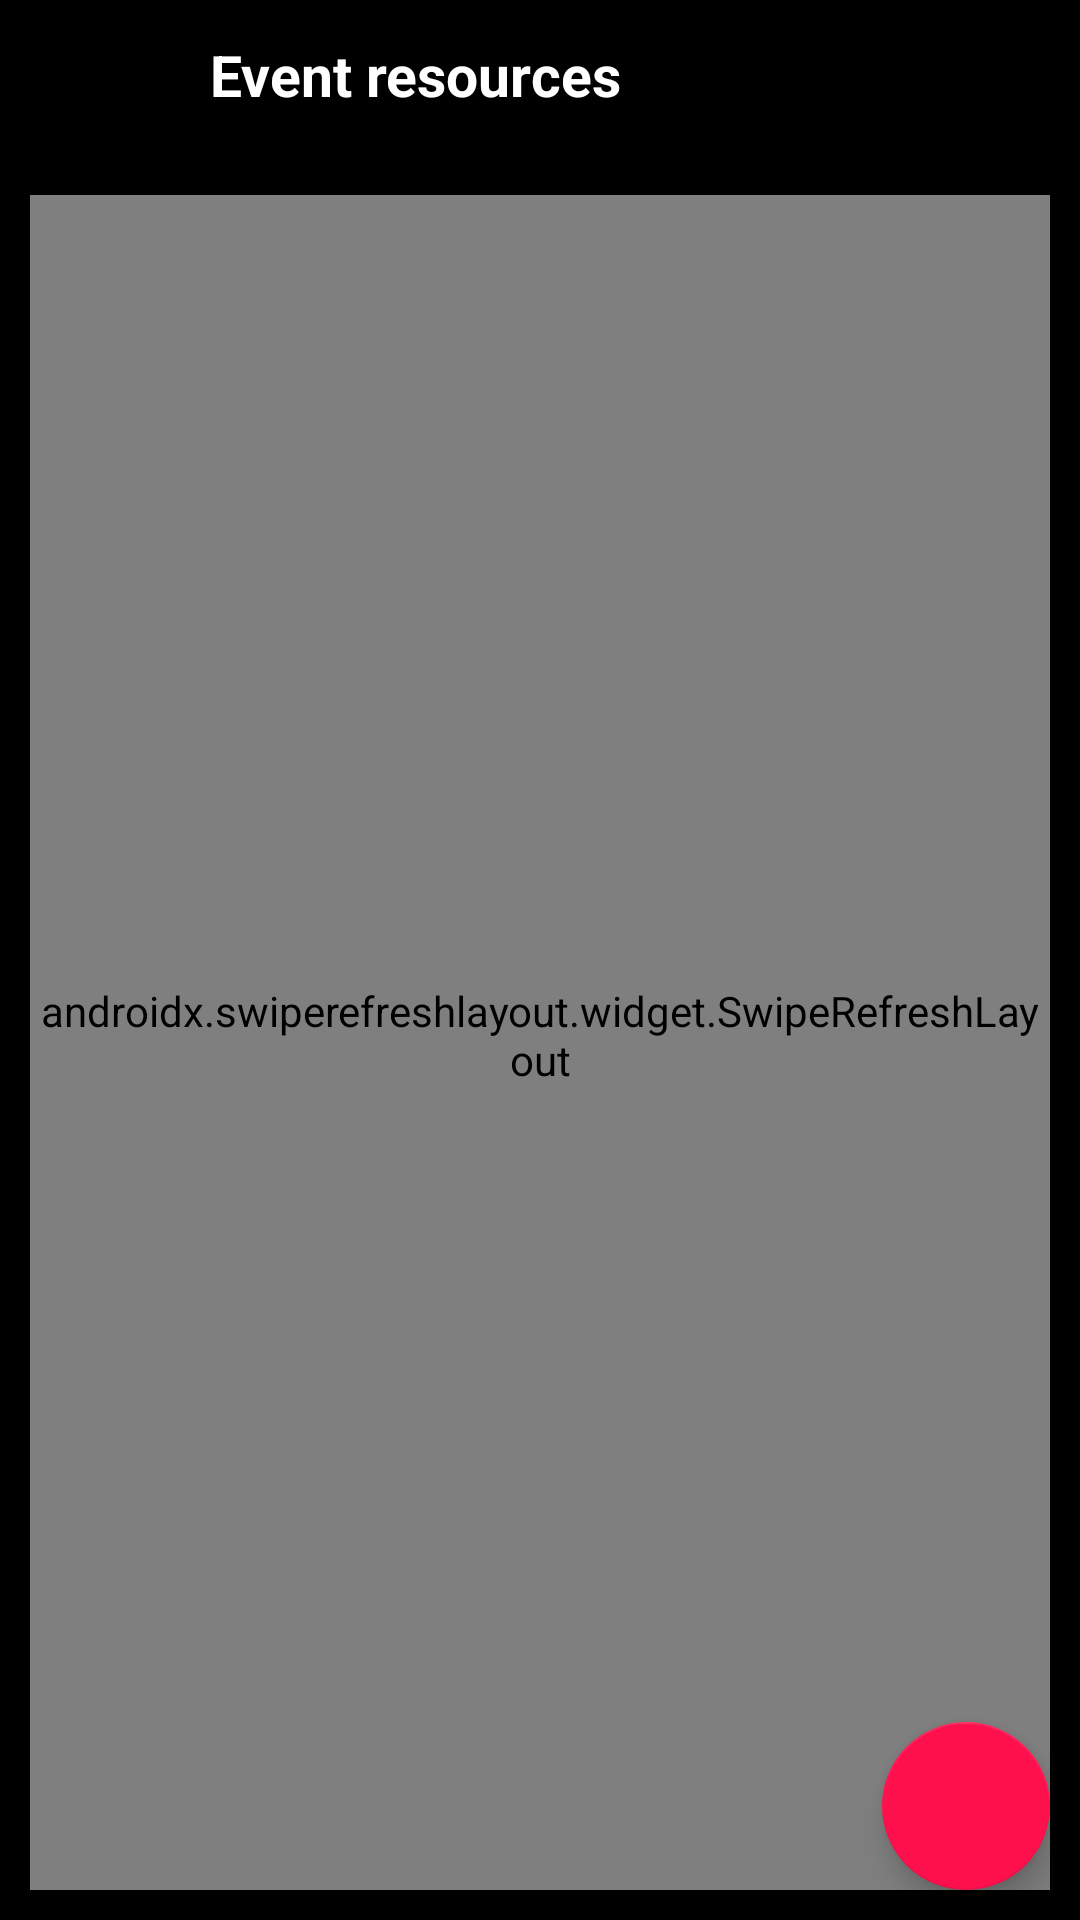

Write the Android layout XML for this screen, with the resource values it uses.
<!-- AndroidManifest.xml: application theme AppTheme -->
<!-- res/layout/activity_event_resources.xml -->
<?xml version="1.0" encoding="utf-8"?>
<androidx.constraintlayout.widget.ConstraintLayout
    xmlns:android="http://schemas.android.com/apk/res/android"
    xmlns:app="http://schemas.android.com/apk/res-auto"
    xmlns:tools="http://schemas.android.com/tools"
    android:layout_width="match_parent"
    android:layout_height="match_parent"
    tools:context=".EventResources"
    android:background="@color/black"
    android:paddingStart="10dp"
    android:paddingEnd="10dp"
    android:paddingBottom="10dp"
    android:orientation="vertical">

    <LinearLayout
        android:layout_width="match_parent"
        android:layout_height="50dp"
        android:background="@color/black"
        android:gravity="center_vertical"
        android:orientation="horizontal"
        app:layout_constraintStart_toStartOf="parent"
        app:layout_constraintEnd_toEndOf="parent"
        app:layout_constraintTop_toTopOf="parent"
        android:id="@+id/TopAppBarRecentlyReleased">

        <ImageView
            android:layout_width="30dp"
            android:layout_height="30dp"
            android:src="@drawable/ic_chevron_left_white_24dp"
            android:id="@+id/ImageViewBackEventResources"/>


        <androidx.appcompat.widget.AppCompatTextView
            android:layout_width="wrap_content"
            android:layout_height="wrap_content"
            android:text="Event resources"
            android:textColor="@color/white"
            android:textSize="19sp"
            android:textStyle="bold"
            android:layout_marginStart="30dp"/>

    </LinearLayout>

    <androidx.swiperefreshlayout.widget.SwipeRefreshLayout
        android:layout_width="0dp"
        android:layout_height="0dp"
        android:id="@+id/refreshEventResources"
        android:paddingBottom="5dp"
        app:layout_constraintStart_toStartOf="parent"
        app:layout_constraintEnd_toEndOf="parent"
        app:layout_constraintBottom_toBottomOf="parent"
        app:layout_constraintTop_toBottomOf="@id/TopAppBarRecentlyReleased"
        android:layout_marginTop="15dp">

        <androidx.recyclerview.widget.RecyclerView
            android:id="@+id/recyclerViewEventResources"
            android:layout_width="match_parent"
            android:layout_height="match_parent"
            android:nestedScrollingEnabled="true">

        </androidx.recyclerview.widget.RecyclerView>

    </androidx.swiperefreshlayout.widget.SwipeRefreshLayout>

    <com.google.android.material.floatingactionbutton.FloatingActionButton
        android:layout_width="wrap_content"
        android:layout_height="wrap_content"
        app:layout_constraintEnd_toEndOf="parent"
        app:layout_constraintBottom_toBottomOf="parent"
        android:src="@drawable/ic_add_white"
        android:id="@+id/fab_addResources"/>

    <LinearLayout
        android:layout_width="0dp"
        android:layout_height="0dp"
        app:layout_constraintStart_toStartOf="parent"
        app:layout_constraintEnd_toEndOf="parent"
        app:layout_constraintTop_toBottomOf="@id/TopAppBarRecentlyReleased"
        app:layout_constraintBottom_toBottomOf="parent"
        android:orientation="vertical"
        android:visibility="gone"
        android:id="@+id/animLayoutER"
        android:gravity="center">

        <com.airbnb.lottie.LottieAnimationView
            android:id="@+id/animation_view"
            android:layout_width="wrap_content"
            android:layout_height="wrap_content"
            android:scaleType="centerCrop"
            app:lottie_rawRes="@raw/nf"
            app:lottie_loop="true"
            android:layout_marginTop="5dp"
            app:lottie_autoPlay="true"/>

        <TextView
            android:layout_width="wrap_content"
            android:layout_height="wrap_content"
            android:text="No Resources are available for this Event"
            android:textColor="@color/white"
            android:gravity="center"
            android:layout_marginTop="25dp"/>

    </LinearLayout>

</androidx.constraintlayout.widget.ConstraintLayout>
<!-- resources referenced by this layout -->
<resources>
  <color name="black">#FF000000</color>
  <color name="white">#ffffff</color>
  <style name="AppTheme" parent="Theme.AppCompat.Light.NoActionBar">
          
          <item name="colorPrimary">@color/black</item>
          <item name="colorPrimaryDark">@color/black</item>
          <item name="colorAccent">@color/pink</item>
      </style>
  <color name="pink">#fe104d</color>
</resources>
